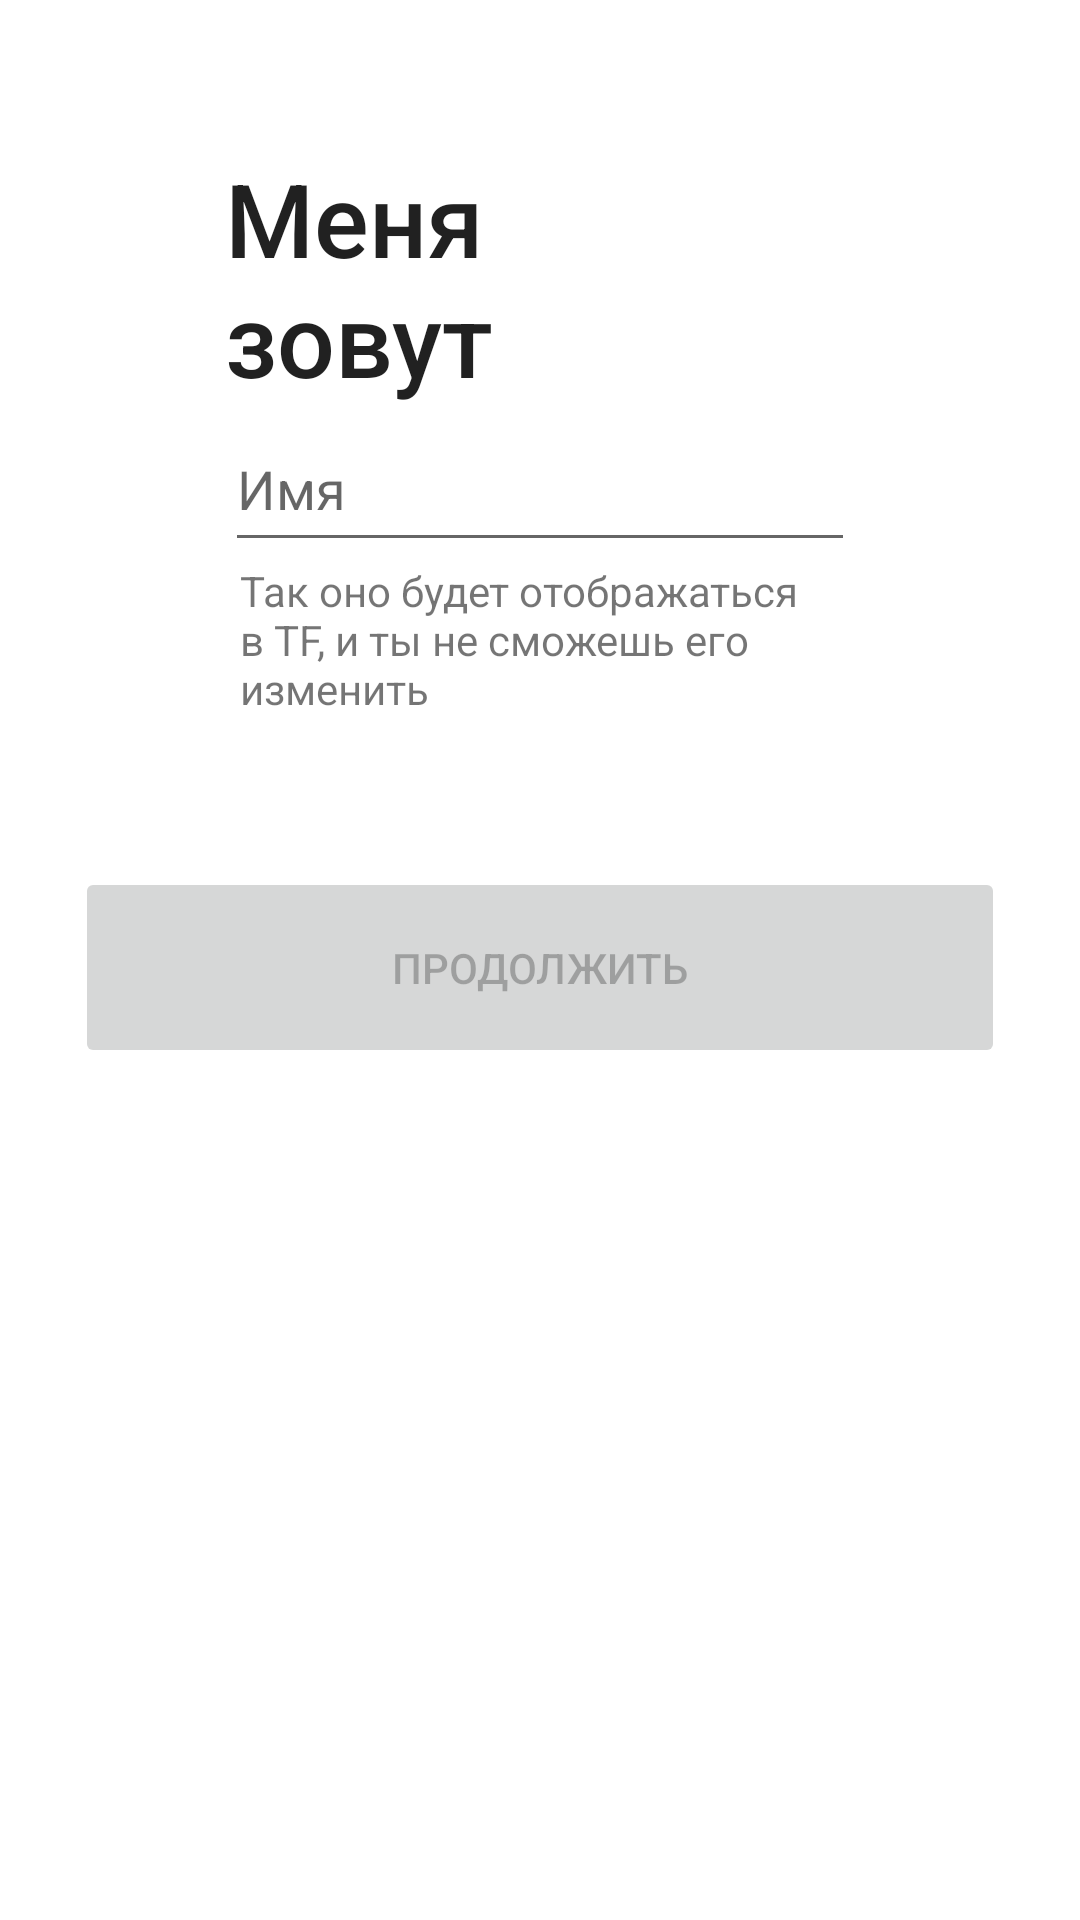

Reconstruct the res/layout file that produces this screen, plus the resources it refers to.
<!-- AndroidManifest.xml: application theme Theme.TinderFilms -->
<!-- res/layout/activity_reg_name.xml -->
<?xml version="1.0" encoding="utf-8"?>
<RelativeLayout xmlns:android="http://schemas.android.com/apk/res/android"
    xmlns:app="http://schemas.android.com/apk/res-auto"
    xmlns:tools="http://schemas.android.com/tools"
    android:layout_width="match_parent"
    android:layout_height="match_parent"
    tools:context=".regName">

    <TextView
        android:id="@+id/NameBigText"
        android:layout_width="wrap_content"
        android:layout_height="wrap_content"
        android:layout_alignLeft="@id/NameInput"
        android:layout_marginTop="50sp"
        android:fontFamily="sans-serif-medium"
        android:text="@string/reg_header_name"
        android:textAppearance="@style/TextAppearance.AppCompat.Large"
        android:textSize="34sp" />

    <EditText
        android:id="@+id/NameInput"
        android:layout_width="match_parent"
        android:layout_height="52dp"
        android:layout_below="@id/NameBigText"
        android:layout_marginHorizontal="75sp"
        android:ems="10"
        android:inputType="text"
        android:hint="@string/reg_placeholder_name"/>

    <TextView
        android:id="@+id/NameWarning"
        android:layout_width="match_parent"
        android:layout_height="wrap_content"
        android:layout_below="@id/NameInput"
        android:layout_alignLeft="@id/NameInput"
        android:layout_alignRight="@id/NameInput"
        android:paddingHorizontal="5sp"
        android:text="@string/reg_warning_name" />

    <Button
        android:id="@+id/ContinueButton"
        android:enabled="false"
        android:layout_width="match_parent"
        android:layout_height="67dp"
        android:layout_below="@id/NameWarning"
        android:layout_marginTop="50sp"
        android:layout_marginHorizontal="25sp"

        android:text="@string/continue_btn" />
</RelativeLayout>
<!-- resources referenced by this layout -->
<resources>
  <string name="continue_btn">ПРОДОЛЖИТЬ</string>
  <string name="reg_header_name">Меня\nзовут</string>
  <string name="reg_placeholder_name">Имя</string>
  <string name="reg_warning_name">Так оно будет отображаться в TF, и ты не сможешь его изменить</string>
  <style name="Theme.TinderFilms" parent="Theme.MaterialComponents.DayNight.NoActionBar">
          
          <item name="android:windowBackground">@color/white</item>
          
          <item name="colorPrimary">@color/black</item>
          <item name="colorPrimaryVariant">@color/black</item>
          <item name="colorOnPrimary">@color/white</item>
          
          <item name="colorSecondary">@color/black</item>
          <item name="colorSecondaryVariant">@color/black</item>
          <item name="colorOnSecondary">@color/black</item>
          
          <item name="android:statusBarColor" tools:targetApi="l">?attr/colorPrimaryVariant</item>
          
      </style>
  <color name="white">#FFFFFFFF</color>
  <color name="black">#FF000000</color>
</resources>
